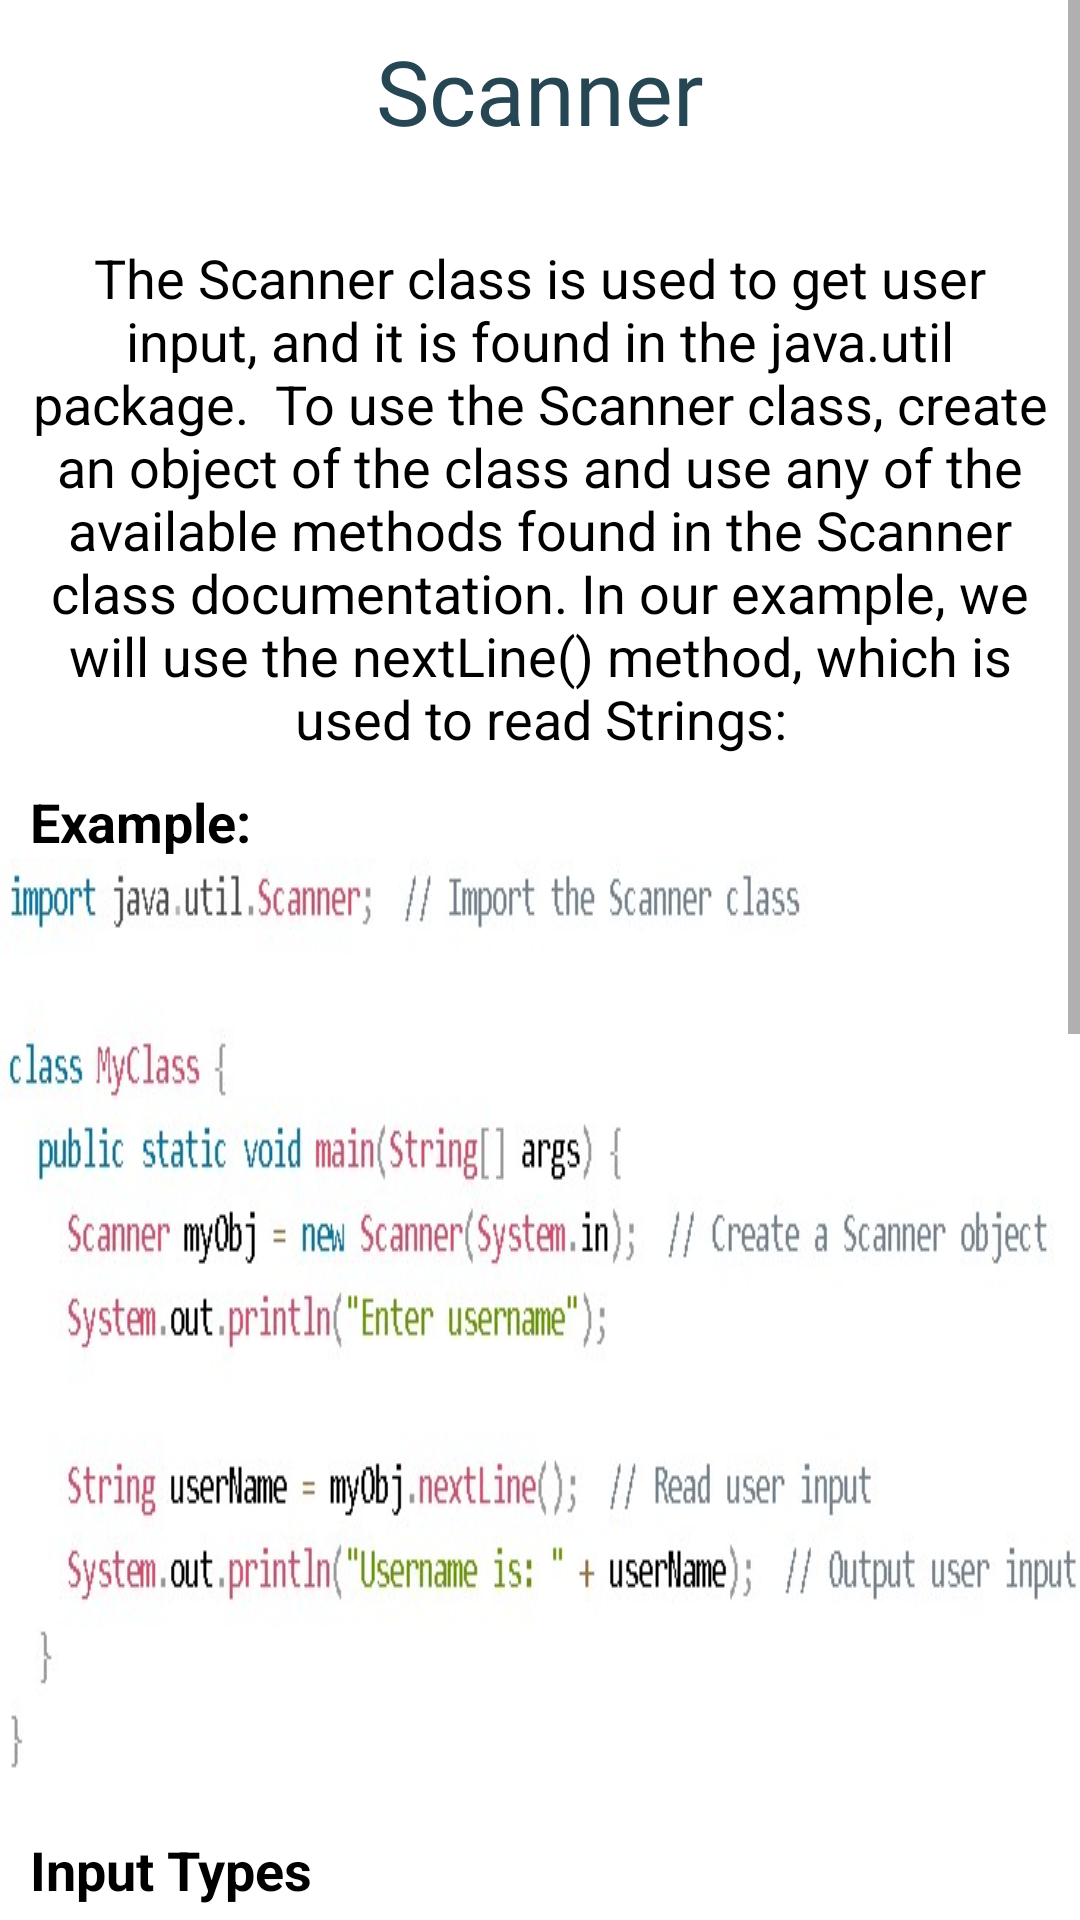

Reconstruct the res/layout file that produces this screen, plus the resources it refers to.
<!-- AndroidManifest.xml: application theme Theme.CodeJava -->
<!-- res/layout/fragment_scanner.xml -->
<?xml version="1.0" encoding="utf-8"?>
<FrameLayout xmlns:android="http://schemas.android.com/apk/res/android"
    xmlns:app="http://schemas.android.com/apk/res-auto"
    xmlns:tools="http://schemas.android.com/tools"
    android:layout_width="match_parent"
    android:layout_height="match_parent"
    android:background="#FFFFFF"
    tools:context=".fragments.ScannerFragment">

    <ScrollView
        android:layout_width="match_parent"
        android:layout_height="match_parent">

        <LinearLayout
            android:layout_width="match_parent"
            android:layout_height="wrap_content"
            android:orientation="vertical">

            <TextView
                android:id="@+id/textView119"
                android:layout_width="match_parent"
                android:layout_height="wrap_content"
                android:layout_marginTop="10dp"
                android:fontFamily="@font/aclonica"
                android:gravity="center"
                android:text="@string/scanner"
                android:textColor="@color/master"
                android:textSize="30sp" />

            <TextView
                android:id="@+id/textView121"
                android:layout_width="match_parent"
                android:layout_height="wrap_content"
                android:layout_marginStart="10dp"
                android:layout_marginTop="30dp"
                android:layout_marginEnd="10dp"
                android:gravity="center"
                android:text="The Scanner class is used to get user input, and it is found in the java.util package.  To use the Scanner class, create an object of the class and use any of the available methods found in the Scanner class documentation. In our example, we will use the nextLine() method, which is used to read Strings:"
                android:textColor="#000000"
                android:textSize="18sp" />

            <TextView
                android:id="@+id/textView125"
                android:layout_width="match_parent"
                android:layout_height="wrap_content"
                android:layout_marginStart="10dp"
                android:layout_marginTop="10dp"
                android:layout_marginEnd="10dp"
                android:text="Example:"
                android:textColor="#000000"
                android:textSize="18sp"
                android:textStyle="bold" />

            <ImageView
                android:id="@+id/imageView27"
                android:layout_width="match_parent"
                android:layout_height="wrap_content"
                android:contentDescription="@string/_1_simple"
                android:scaleType="fitXY"
                android:src="@drawable/scannereg" />

            <TextView
                android:id="@+id/textView126"
                android:layout_width="match_parent"
                android:layout_height="wrap_content"
                android:layout_marginStart="10dp"
                android:layout_marginTop="15dp"
                android:layout_marginEnd="10dp"
                android:text="Input Types"
                android:textColor="#000000"
                android:textSize="18sp"
                android:textStyle="bold" />

            <TextView
                android:id="@+id/textView120"
                android:layout_width="match_parent"
                android:layout_height="wrap_content"
                android:layout_marginStart="10dp"
                android:layout_marginTop="30dp"
                android:layout_marginEnd="10dp"
                android:gravity="center"
                android:text="In the example above, we used the nextLine() method, which is used to read Strings. To read other types, look at the table below:"
                android:textColor="#000000"
                android:textSize="18sp" />

            <ImageView
                android:id="@+id/imageView29"
                android:layout_width="match_parent"
                android:layout_height="wrap_content"
                android:contentDescription="@string/_1_simple"
                android:scaleType="fitXY"
                android:src="@drawable/scanertab" />

        </LinearLayout>
    </ScrollView>
</FrameLayout>
<!-- resources referenced by this layout -->
<resources>
  <color name="master">#264653</color>
  <!-- drawable scanertab: jpg bitmap (drawable, 71672 bytes) -->
  <!-- drawable scannereg: jpg bitmap (drawable, 45944 bytes) -->
  <string name="_1_simple">1. Simple:</string>
  <string name="scanner">Scanner</string>
  <style name="Theme.CodeJava" parent="Theme.MaterialComponents.DayNight.NoActionBar">
          
          <item name="colorPrimary">@color/master</item>
          <item name="colorPrimaryVariant">@color/bg</item>
          <item name="colorOnPrimary">@color/white</item>
          
          <item name="colorSecondary">@color/slave</item>
          <item name="colorSecondaryVariant">#B6573F</item>
          <item name="colorOnSecondary">@color/white</item>
          
          <item name="android:statusBarColor" tools:targetApi="l">@color/master</item>
          
      </style>
  <color name="bg">#18282E</color>
  <color name="white">#FFFFFFFF</color>
  <color name="slave">#e76f51</color>
</resources>
